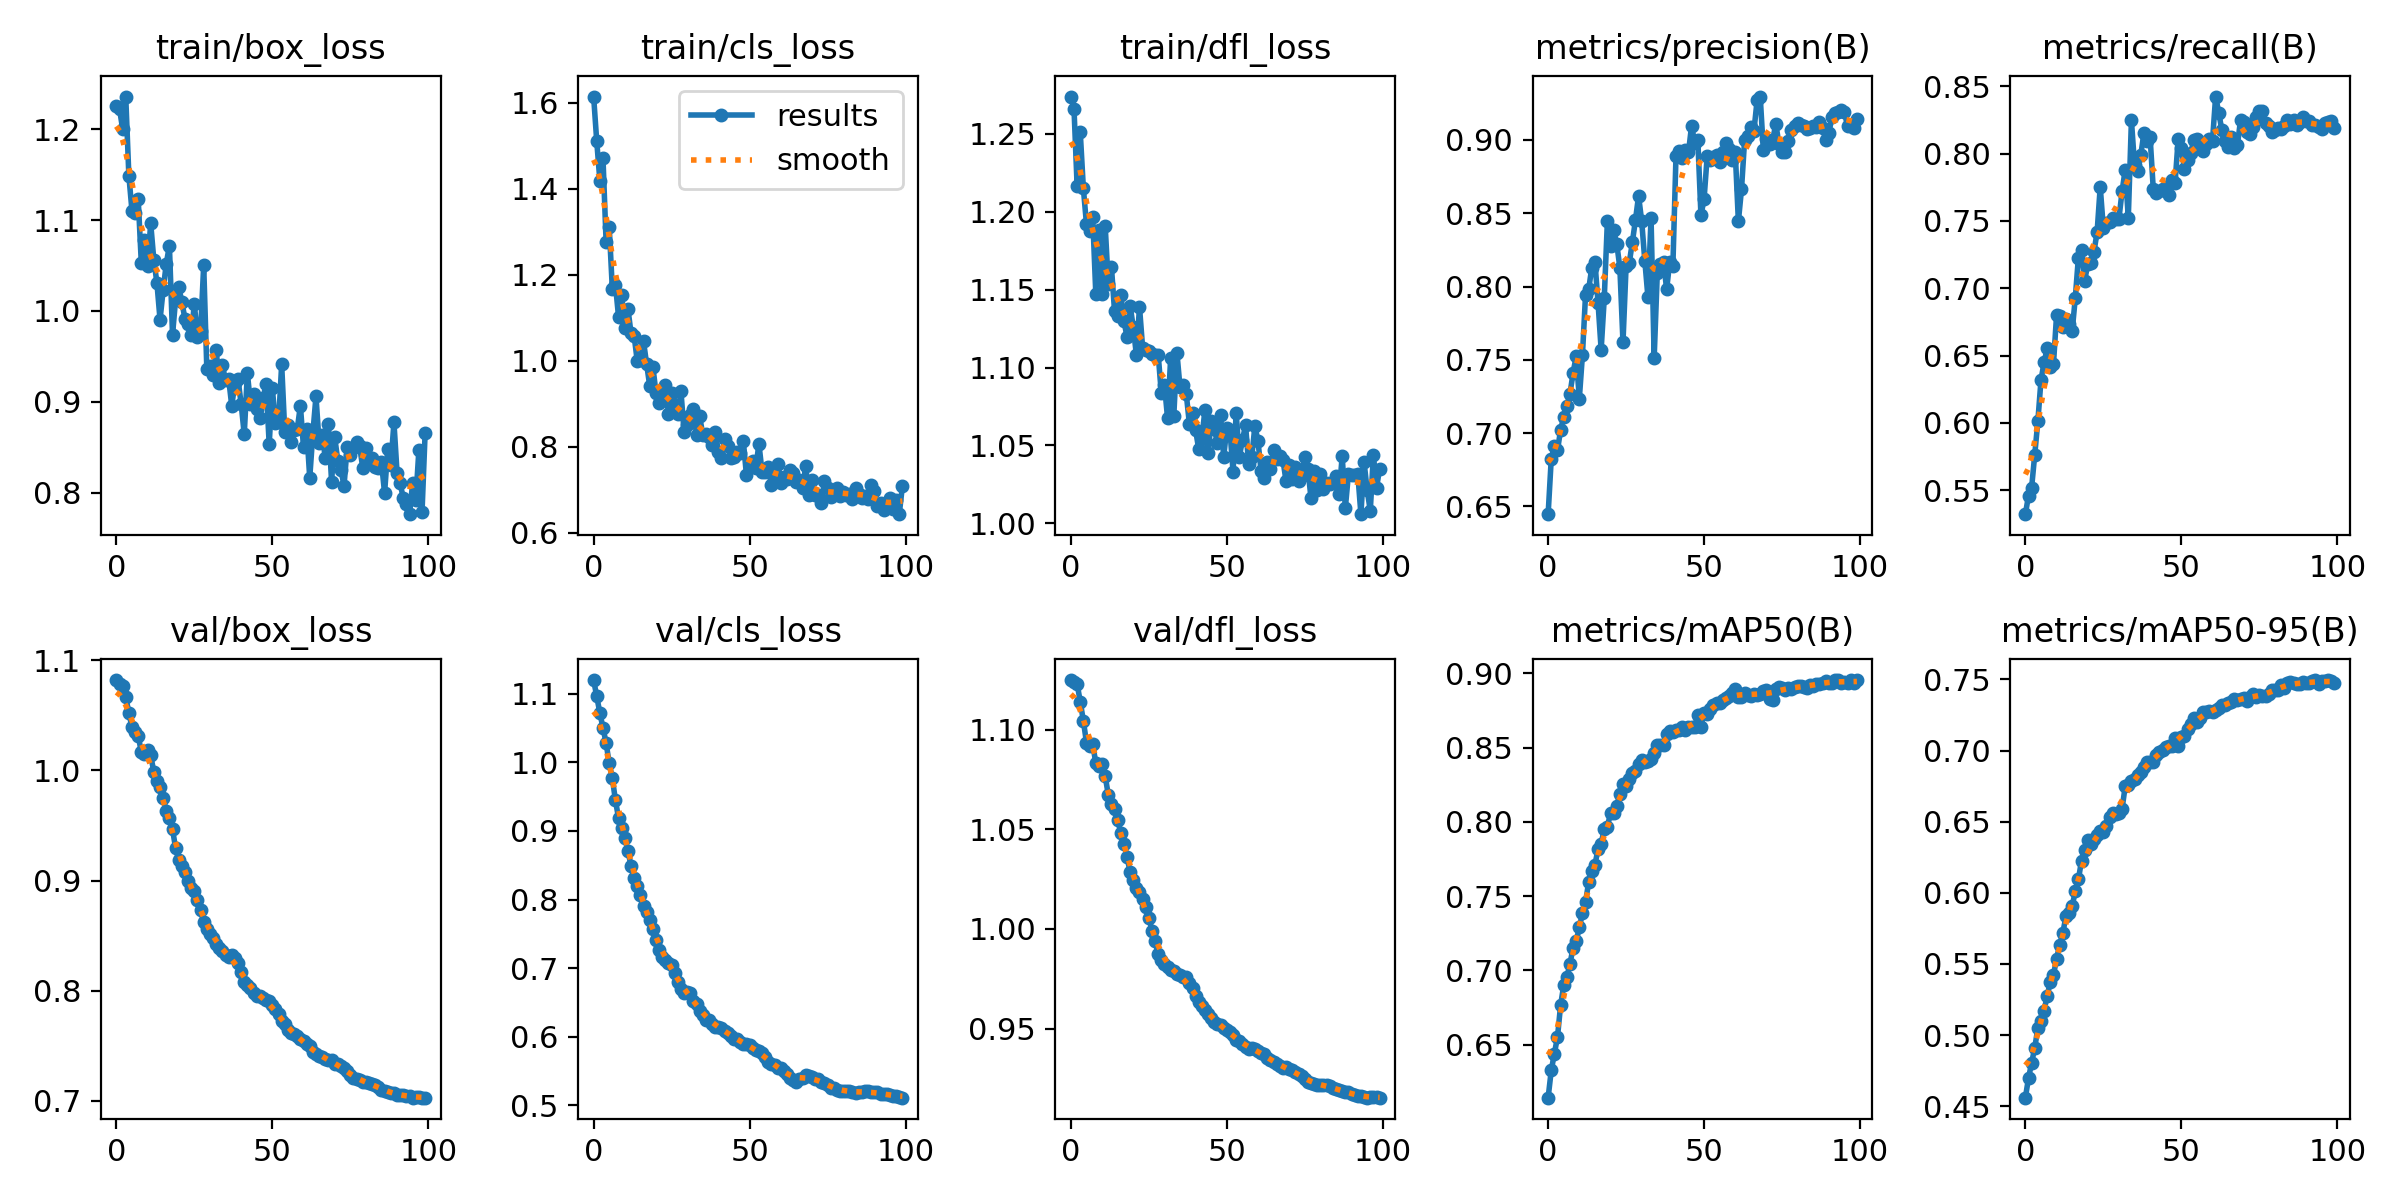

Data behind this chart, as committed beside it:
epoch, train/box_loss, train/cls_loss, train/dfl_loss, metrics/precision(B), metrics/recall(B), metrics/mAP50(B), metrics/mAP50-95(B), val/box_loss, val/cls_loss, val/dfl_loss, lr/pg0, lr/pg1, lr/pg2
0, 1.226, 1.615, 1.274, 0.6447, 0.5322, 0.6142, 0.456, 1.082, 1.12, 1.125, 8.33e-06, 8.33e-06, 8.33e-06
1, 1.222, 1.511, 1.266, 0.6824, 0.5459, 0.6325, 0.4698, 1.079, 1.096, 1.124, 1.7673e-05, 1.7673e-05, 1.7673e-05
2, 1.2, 1.419, 1.217, 0.6913, 0.5519, 0.6439, 0.4804, 1.077, 1.072, 1.123, 2.6828e-05, 2.6828e-05, 2.6828e-05
3, 1.236, 1.471, 1.251, 0.6884, 0.5763, 0.655, 0.4911, 1.067, 1.05, 1.114, 3.5794e-05, 3.5794e-05, 3.5794e-05
4, 1.149, 1.277, 1.215, 0.7022, 0.6013, 0.6765, 0.5049, 1.053, 1.028, 1.105, 4.4572e-05, 4.4572e-05, 4.4572e-05
5, 1.11, 1.312, 1.192, 0.7111, 0.6315, 0.6898, 0.51, 1.039, 0.9986, 1.093, 5.3161e-05, 5.3161e-05, 5.3161e-05
6, 1.107, 1.167, 1.188, 0.7183, 0.6451, 0.6953, 0.5172, 1.035, 0.9767, 1.092, 6.1562e-05, 6.1562e-05, 6.1562e-05
7, 1.123, 1.177, 1.196, 0.7268, 0.6552, 0.7042, 0.5278, 1.032, 0.9445, 1.093, 6.9775e-05, 6.9775e-05, 6.9775e-05
8, 1.052, 1.102, 1.147, 0.741, 0.6413, 0.7153, 0.5373, 1.017, 0.9185, 1.083, 7.7798e-05, 7.7798e-05, 7.7798e-05
9, 1.079, 1.154, 1.188, 0.7525, 0.6434, 0.7195, 0.5421, 1.015, 0.9044, 1.082, 8.5634e-05, 8.5634e-05, 8.5634e-05
10, 1.049, 1.077, 1.147, 0.7235, 0.68, 0.7288, 0.5537, 1.018, 0.8899, 1.083, 9.3281e-05, 9.3281e-05, 9.3281e-05
11, 1.096, 1.121, 1.191, 0.7533, 0.6796, 0.7386, 0.5635, 1.014, 0.8707, 1.077, 0.0001007, 0.0001007, 0.0001007
12, 1.056, 1.064, 1.153, 0.7945, 0.6709, 0.746, 0.5718, 0.9989, 0.8491, 1.067, 0.0001049, 0.0001049, 0.0001049
13, 1.031, 1.058, 1.165, 0.7981, 0.6769, 0.7594, 0.5834, 0.99, 0.8314, 1.063, 0.0001049, 0.0001049, 0.0001049
14, 0.9903, 0.9987, 1.136, 0.8129, 0.6735, 0.7667, 0.5857, 0.9846, 0.8204, 1.06, 0.0001037, 0.0001037, 0.0001037
15, 1.023, 1.002, 1.133, 0.817, 0.6682, 0.7709, 0.5906, 0.9753, 0.8069, 1.054, 0.0001025, 0.0001025, 0.0001025
16, 1.052, 1.045, 1.147, 0.7891, 0.6927, 0.7817, 0.601, 0.9631, 0.7899, 1.048, 0.0001013, 0.0001013, 0.0001013
17, 1.072, 0.9923, 1.13, 0.7569, 0.7228, 0.7853, 0.6094, 0.9567, 0.7819, 1.043, 0.0001001, 0.0001001, 0.0001001
18, 0.9739, 0.9414, 1.12, 0.792, 0.7282, 0.7951, 0.6227, 0.9466, 0.7704, 1.036, 9.8972e-05, 9.8972e-05, 9.8972e-05
19, 1.013, 0.9865, 1.14, 0.8447, 0.7054, 0.7968, 0.6304, 0.9292, 0.7578, 1.028, 9.7794e-05, 9.7794e-05, 9.7794e-05
20, 1.026, 0.9258, 1.126, 0.8277, 0.718, 0.8057, 0.637, 0.9187, 0.7405, 1.025, 9.6616e-05, 9.6616e-05, 9.6616e-05
21, 1.01, 0.9032, 1.108, 0.8383, 0.719, 0.8057, 0.6343, 0.9128, 0.7262, 1.021, 9.5438e-05, 9.5438e-05, 9.5438e-05
22, 0.991, 0.9281, 1.139, 0.8293, 0.7272, 0.8103, 0.6381, 0.9073, 0.7168, 1.018, 9.426e-05, 9.426e-05, 9.426e-05
23, 0.9857, 0.943, 1.113, 0.8129, 0.7417, 0.8189, 0.6404, 0.8996, 0.7122, 1.015, 9.3082e-05, 9.3082e-05, 9.3082e-05
24, 0.9735, 0.8772, 1.111, 0.762, 0.7753, 0.8253, 0.6437, 0.8933, 0.7068, 1.011, 9.1904e-05, 9.1904e-05, 9.1904e-05
25, 1.008, 0.9251, 1.111, 0.814, 0.7445, 0.8239, 0.6427, 0.8904, 0.7049, 1.006, 9.0726e-05, 9.0726e-05, 9.0726e-05
26, 0.9708, 0.8966, 1.109, 0.8158, 0.7486, 0.8286, 0.647, 0.8821, 0.6927, 0.9991, 8.9547e-05, 8.9547e-05, 8.9547e-05
27, 0.9779, 0.8766, 1.108, 0.8302, 0.7494, 0.8326, 0.6532, 0.8729, 0.6795, 0.9939, 8.8369e-05, 8.8369e-05, 8.8369e-05
28, 1.05, 0.9295, 1.108, 0.8453, 0.752, 0.8344, 0.656, 0.8621, 0.6698, 0.9872, 8.7191e-05, 8.7191e-05, 8.7191e-05
29, 0.9362, 0.8343, 1.083, 0.8619, 0.7514, 0.839, 0.6552, 0.8556, 0.6644, 0.9846, 8.6013e-05, 8.6013e-05, 8.6013e-05
30, 0.9398, 0.8517, 1.089, 0.8446, 0.7517, 0.8416, 0.656, 0.8512, 0.6655, 0.9826, 8.4835e-05, 8.4835e-05, 8.4835e-05
31, 0.9293, 0.8732, 1.067, 0.8176, 0.7719, 0.8405, 0.659, 0.8479, 0.6631, 0.9809, 8.3657e-05, 8.3657e-05, 8.3657e-05
32, 0.9568, 0.8884, 1.106, 0.7928, 0.788, 0.8411, 0.6748, 0.8426, 0.6526, 0.9793, 8.2479e-05, 8.2479e-05, 8.2479e-05
33, 0.9203, 0.8284, 1.069, 0.8469, 0.7523, 0.8423, 0.6761, 0.839, 0.6472, 0.9787, 8.1301e-05, 8.1301e-05, 8.1301e-05
34, 0.9404, 0.8716, 1.109, 0.7511, 0.8247, 0.8463, 0.6784, 0.836, 0.638, 0.9775, 8.0123e-05, 8.0123e-05, 8.0123e-05
35, 0.9237, 0.8276, 1.087, 0.8093, 0.7913, 0.8516, 0.6801, 0.8324, 0.6311, 0.9766, 7.8945e-05, 7.8945e-05, 7.8945e-05
36, 0.9256, 0.8301, 1.089, 0.8151, 0.7874, 0.8517, 0.6831, 0.8307, 0.6246, 0.9758, 7.7766e-05, 7.7766e-05, 7.7766e-05
37, 0.8954, 0.8227, 1.083, 0.8169, 0.799, 0.8518, 0.6849, 0.8323, 0.6242, 0.9758, 7.6588e-05, 7.6588e-05, 7.6588e-05
38, 0.9211, 0.8038, 1.064, 0.7982, 0.8151, 0.859, 0.6883, 0.8299, 0.6187, 0.973, 7.541e-05, 7.541e-05, 7.541e-05
39, 0.9248, 0.835, 1.071, 0.817, 0.8092, 0.8609, 0.692, 0.8249, 0.6145, 0.9703, 7.4232e-05, 7.4232e-05, 7.4232e-05
40, 0.8981, 0.789, 1.06, 0.814, 0.812, 0.8601, 0.6917, 0.8169, 0.6148, 0.9663, 7.3054e-05, 7.3054e-05, 7.3054e-05
41, 0.8642, 0.7746, 1.048, 0.8891, 0.7739, 0.8619, 0.692, 0.8079, 0.613, 0.9635, 7.1876e-05, 7.1876e-05, 7.1876e-05
42, 0.9316, 0.8174, 1.055, 0.8922, 0.7711, 0.8621, 0.6966, 0.8047, 0.6086, 0.9615, 7.0698e-05, 7.0698e-05, 7.0698e-05
43, 0.8981, 0.8012, 1.073, 0.8874, 0.7725, 0.8637, 0.699, 0.8025, 0.6055, 0.9595, 6.952e-05, 6.952e-05, 6.952e-05
44, 0.9087, 0.7738, 1.045, 0.8935, 0.7734, 0.8616, 0.7005, 0.7977, 0.6011, 0.9571, 6.8342e-05, 6.8342e-05, 6.8342e-05
45, 0.8916, 0.7756, 1.066, 0.8915, 0.7755, 0.8641, 0.7026, 0.7952, 0.5973, 0.9552, 6.7164e-05, 6.7164e-05, 6.7164e-05
46, 0.8823, 0.7883, 1.06, 0.9098, 0.7689, 0.8636, 0.703, 0.7949, 0.5966, 0.9532, 6.5986e-05, 6.5986e-05, 6.5986e-05
47, 0.9041, 0.7859, 1.052, 0.898, 0.7802, 0.8639, 0.703, 0.7936, 0.5927, 0.9522, 6.4807e-05, 6.4807e-05, 6.4807e-05
48, 0.9194, 0.8132, 1.069, 0.9001, 0.7783, 0.8716, 0.7085, 0.7915, 0.5892, 0.9517, 6.3629e-05, 6.3629e-05, 6.3629e-05
49, 0.8535, 0.7345, 1.043, 0.8486, 0.8109, 0.8641, 0.7033, 0.7903, 0.5897, 0.9504, 6.2451e-05, 6.2451e-05, 6.2451e-05
50, 0.9152, 0.7606, 1.061, 0.8596, 0.8041, 0.8736, 0.7099, 0.7866, 0.5879, 0.9493, 6.1273e-05, 6.1273e-05, 6.1273e-05
51, 0.8765, 0.7662, 1.06, 0.8889, 0.7885, 0.8724, 0.7101, 0.783, 0.584, 0.9484, 6.0095e-05, 6.0095e-05, 6.0095e-05
52, 0.8775, 0.7516, 1.033, 0.8866, 0.795, 0.8761, 0.715, 0.7787, 0.5807, 0.9466, 5.8917e-05, 5.8917e-05, 5.8917e-05
53, 0.9414, 0.8071, 1.071, 0.8882, 0.8003, 0.8785, 0.7187, 0.7724, 0.5795, 0.944, 5.7739e-05, 5.7739e-05, 5.7739e-05
54, 0.8664, 0.7425, 1.043, 0.8895, 0.8099, 0.8802, 0.723, 0.7694, 0.5764, 0.9438, 5.6561e-05, 5.6561e-05, 5.6561e-05
55, 0.8742, 0.7409, 1.053, 0.8848, 0.8107, 0.88, 0.7203, 0.764, 0.5701, 0.942, 5.5383e-05, 5.5383e-05, 5.5383e-05
56, 0.856, 0.7534, 1.063, 0.8918, 0.8049, 0.8821, 0.7232, 0.7614, 0.5636, 0.9407, 5.4204e-05, 5.4204e-05, 5.4204e-05
57, 0.869, 0.7109, 1.038, 0.8976, 0.8023, 0.8831, 0.7275, 0.761, 0.5608, 0.9399, 5.3026e-05, 5.3026e-05, 5.3026e-05
58, 0.8701, 0.7396, 1.043, 0.8939, 0.8069, 0.8845, 0.7273, 0.7583, 0.5581, 0.9404, 5.1848e-05, 5.1848e-05, 5.1848e-05
59, 0.8959, 0.7614, 1.062, 0.8865, 0.8106, 0.8865, 0.7278, 0.756, 0.5549, 0.9397, 5.067e-05, 5.067e-05, 5.067e-05
... 40 more rows
